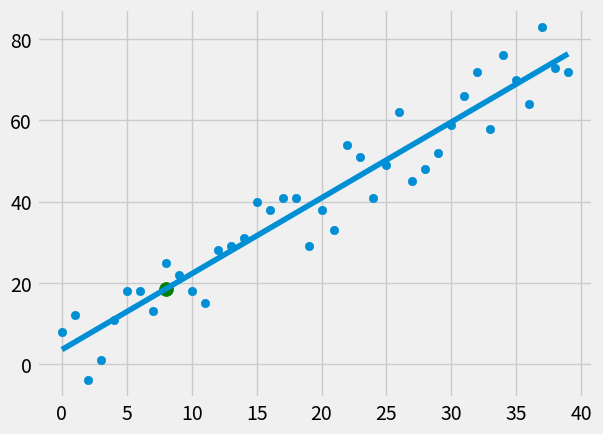

The script that saved this image:
from statistics import mean
import numpy as np
import matplotlib.pyplot as plt
from matplotlib import style
import random

style.use('fivethirtyeight')

#xs = np.array([1,2,3,4,5,6], dtype = np.float64)
#ys = np.array([5,4,6,5,6,7], dtype = np.float64)



def create_dataset(hm, variance, step=2, correlation=False):
     val= 1
     ys= []
     for i in range(hm):
         y = val + random.randrange(-variance, variance)
         ys.append(y)
         if correlation and correlation =='pos':
             val+=step
         elif correlation and correlation == 'neg':
              val-=step
     xs=[i for i in range(len(ys))]

     return np.array(xs, dtype = np.float64), np.array(ys, dtype = np.float64)
     
          

def best_fit_slope_and_intercept(xs,ys):
    m =(  ((mean(xs)* mean(ys)) - mean(xs*ys))/ ((mean(xs)* mean(xs))- mean(xs*xs)))
    b= mean(ys) - m*mean(xs)
    return m,b

def squared_error(ys_orig, ys_line):
    return sum((ys_line -ys_orig)**2)

def coefficient_of_determination(ys_orig,ys_line):
    y_mean_line =[mean(ys_orig) for y in ys_orig]
    squared_error_regr=squared_error(ys_orig,ys_line)
    squared_error_y_mean= squared_error(ys_orig,y_mean_line)
    return 1-(squared_error_regr /squared_error_y_mean)
    

xs, ys = create_dataset(40,10,2, correlation = 'pos')


m,b = best_fit_slope_and_intercept(xs,ys)
print(m,b)

regression_line = [(m*x)+b for x in xs]

predict_x =8
predict_y=(m*predict_x)+b

r_squared= coefficient_of_determination(ys,regression_line)
print(r_squared)

plt.scatter(xs,ys)
plt.scatter(predict_x,predict_y, s=100, color='g')
plt.plot(xs,regression_line)
plt.show()
